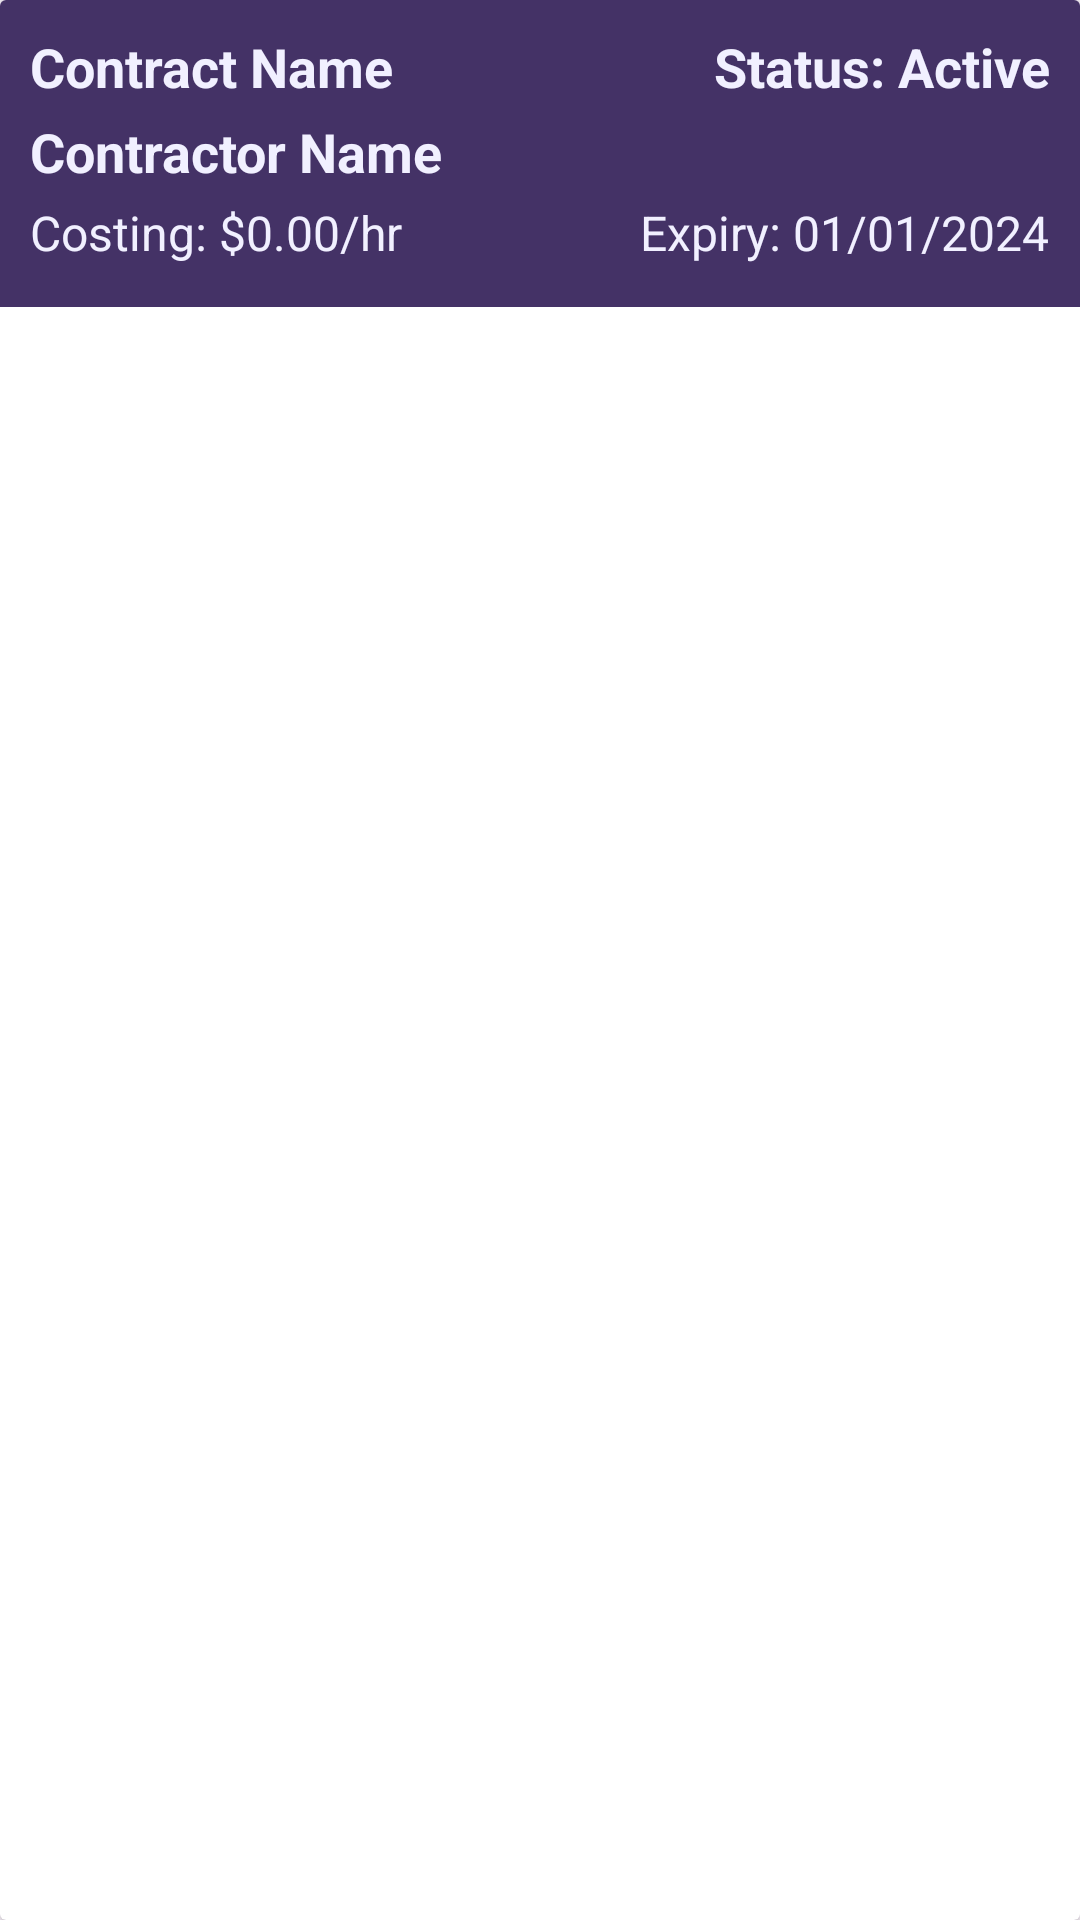

Here is an Android app screen rendered from its layout file. Give the layout XML and the strings, colors and styles it references.
<!-- AndroidManifest.xml: application theme Theme.SprayCode -->
<!-- res/layout/contract_item.xml -->
<?xml version="1.0" encoding="utf-8"?>
<androidx.cardview.widget.CardView xmlns:android="http://schemas.android.com/apk/res/android"
    android:layout_width="match_parent"
    android:layout_height="wrap_content"
    android:layout_margin="5dp">

    <LinearLayout
        android:layout_width="match_parent"
        android:layout_height="wrap_content"
        android:orientation="vertical"
        android:background="#443266"
        android:padding="10dp">
        <LinearLayout
            android:layout_width="match_parent"
            android:layout_height="wrap_content"
            android:orientation="horizontal">
            <TextView
                android:id="@+id/contract_name"
                android:layout_width="match_parent"
                android:layout_height="wrap_content"
                android:text="Contract Name"
                android:textColor="#F1F0FF"
                android:textSize="18sp"
                android:layout_weight="1"
                android:textStyle="bold"
                android:paddingBottom="4dp" />
            <TextView
                android:id="@+id/contract_status"
                android:layout_width="wrap_content"
                android:layout_weight="0"
                android:layout_height="wrap_content"
                android:text="Status: Active"

                android:textColor="#F1F0FF"
                android:textSize="18sp"
                android:textStyle="bold"
                android:paddingBottom="4dp" />

        </LinearLayout>

        <TextView
            android:id="@+id/contractor_name"
            android:layout_width="wrap_content"
            android:layout_height="wrap_content"
            android:text="Contractor Name"
            android:textColor="#F1F0FF"
            android:textSize="18sp"
            android:textStyle="bold"
            android:paddingBottom="4dp" />

        <LinearLayout
            android:layout_width="match_parent"
            android:layout_height="wrap_content"
            android:orientation="horizontal">

            <TextView
                android:id="@+id/contract_costing"
                android:layout_width="match_parent"
                android:layout_height="wrap_content"
                android:text="Costing: $0.00/hr"
                android:textColor="#F1F0FF"
                android:layout_weight="1"
                android:textSize="16sp"
                android:paddingBottom="4dp" />

            <TextView
                android:id="@+id/contract_expiry"
                android:layout_width="wrap_content"
                android:layout_height="wrap_content"
                android:textColor="#F1F0FF"
                android:layout_weight="0"
                android:text="Expiry: 01/01/2024"
                android:textSize="16sp" />
        </LinearLayout>

    </LinearLayout>

</androidx.cardview.widget.CardView>
<!-- resources referenced by this layout -->
<resources>
  <style name="Theme.SprayCode" parent="Base.Theme.SprayCode" />
  <style name="Base.Theme.SprayCode" parent="Theme.Material3.DayNight.NoActionBar">
          
          
      </style>
</resources>
